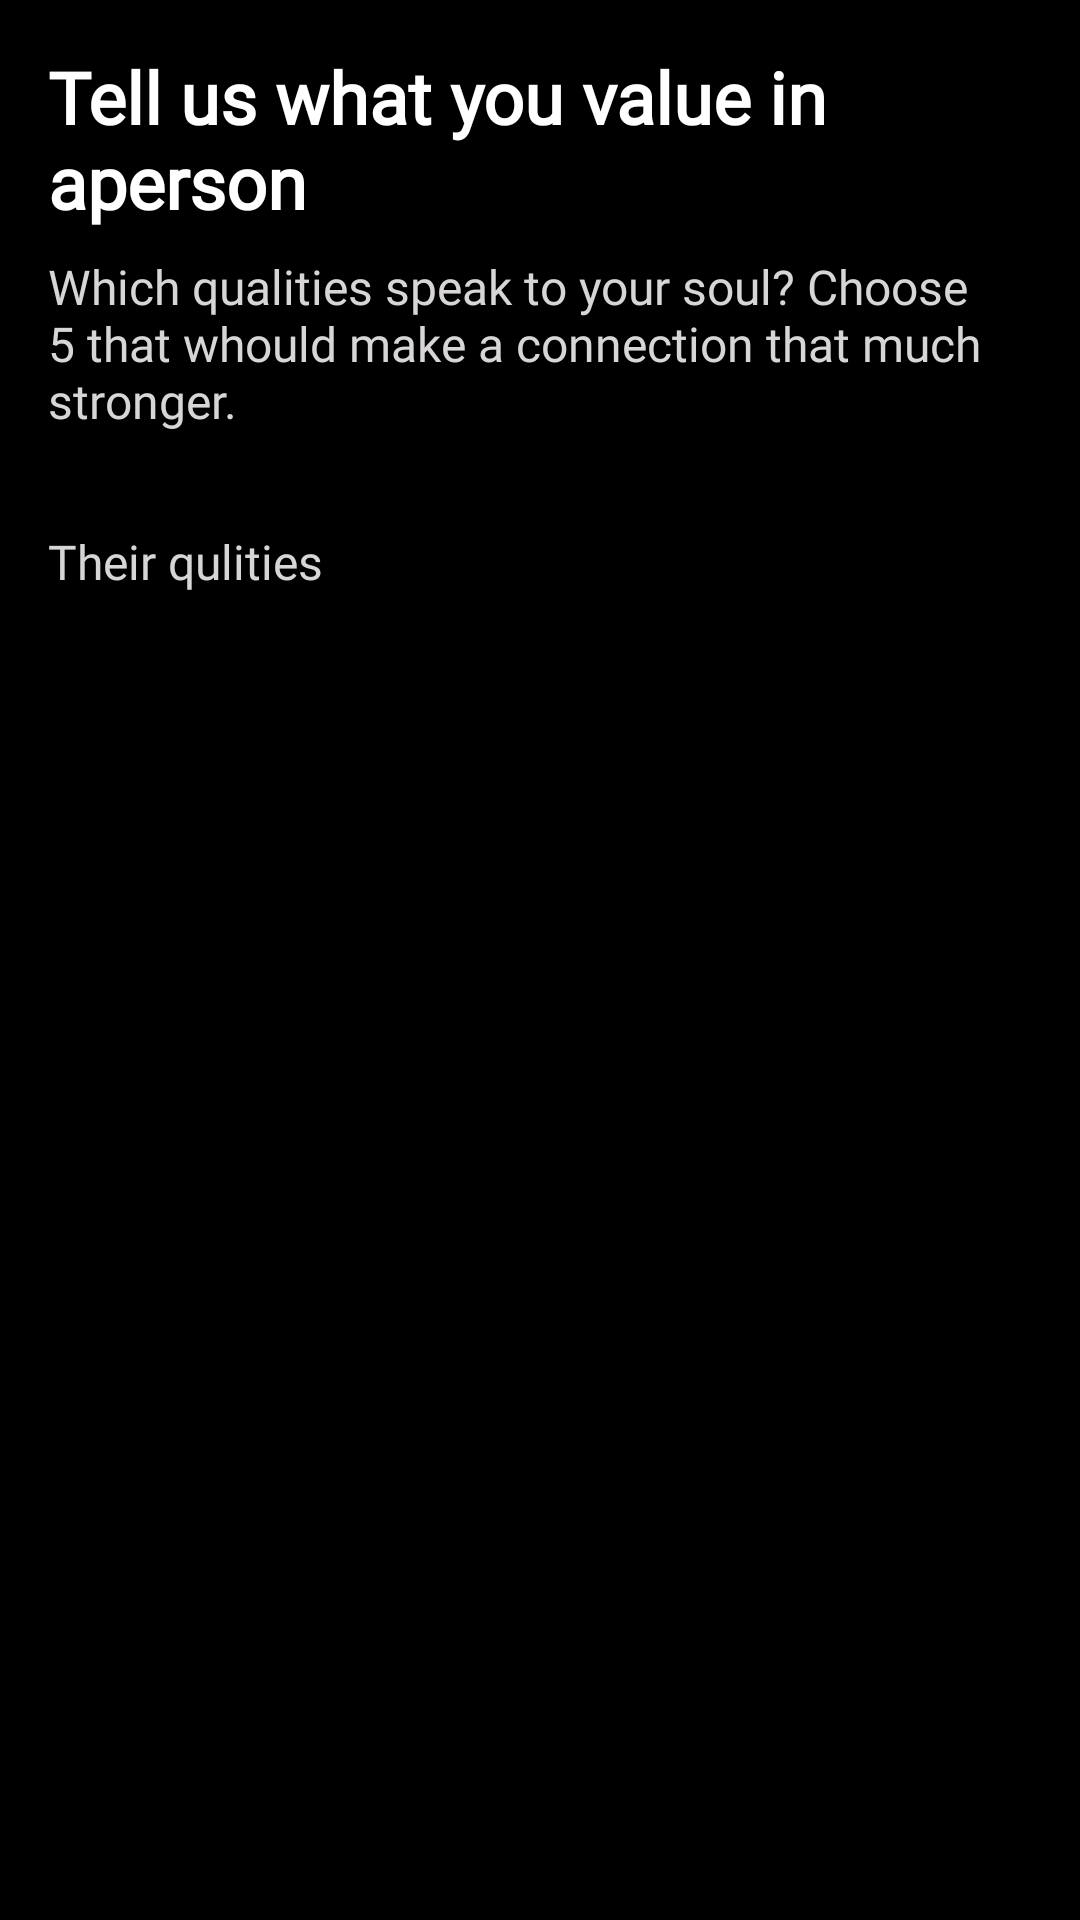

Android layout source for this screen:
<!-- AndroidManifest.xml: application theme Theme.Ever_After -->
<!-- res/layout/fragment_detail_8.xml -->
<LinearLayout
    xmlns:android="http://schemas.android.com/apk/res/android"
    android:layout_width="match_parent"
    android:layout_height="match_parent"
    android:orientation="vertical"
    android:padding="16dp"
    android:background="@android:color/black">

    
    <TextView
        android:layout_width="wrap_content"
        android:layout_height="wrap_content"
        android:text="Tell us what you value in aperson"
        android:textSize="24sp"
        android:textStyle="bold"
        android:fontFamily="@font/font1"
        android:textColor="@color/white"
        android:layout_marginBottom="8dp"/>

    
    <TextView
        android:layout_width="wrap_content"
        android:layout_height="wrap_content"
        android:fontFamily="@font/font1"
        android:text="Which qualities speak to your soul? Choose 5 that whould make a connection that much stronger."
        android:textSize="16sp"
        android:textColor="#D7D5D5"
        android:layout_marginBottom="32dp"/>

    <TextView
        android:layout_width="wrap_content"
        android:layout_height="wrap_content"
        android:fontFamily="@font/font1"
        android:text="Their qulities"
        android:textSize="16sp"
        android:textColor="#D7D5D5"
        />


    
    <androidx.recyclerview.widget.RecyclerView
        android:id="@+id/recyclerView"
        android:layout_width="match_parent"
        android:layout_height="wrap_content"
        android:layout_marginTop="16dp"/>


</LinearLayout>
<!-- resources referenced by this layout -->
<resources>
  <color name="white">#FFFFFFFF</color>
  <style name="Theme.Ever_After" parent="Base.Theme.Ever_After" />
  <style name="Base.Theme.Ever_After" parent="Theme.Material3.DayNight.NoActionBar">
          <item name="colorButtonNormal">@null</item>
          <item name="colorAccent">#FA0202</item>
          <item name="colorPrimary">#FB0303</item>
          <item name="colorPrimaryDark">#FD0303</item>
      </style>
</resources>
